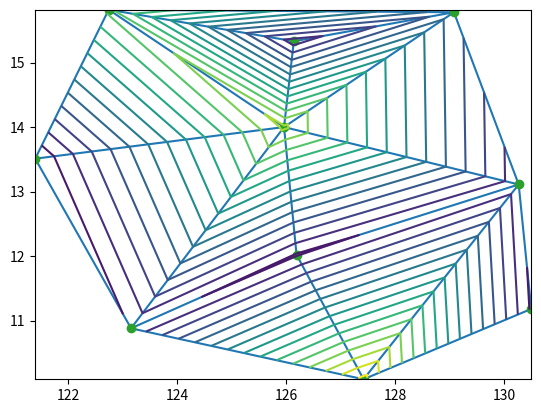

Recreate this plot in Python.
from scipy.spatial import Delaunay
import numpy as np
import matplotlib.pyplot as plt

points = np.array([[121.39 ,13.51], [126.19 ,12.02 ], [130.27 ,13.11 ],
                   [127.42 ,10.09 ], [126.14 ,15.33 ],
                   [125.96 ,14.00 ] ,[123.15 ,10.88 ] ,[130.50 ,11.18 ],
                   [129.08 ,15.78 ], [122.74 ,15.82 ]])
z = np.array([1.494, 1.934, 2.148,
                   9.155, 2.221,
                   8.100,2.039,1.916,
                   3.729,7.137])
tri = Delaunay(points)

plt.triplot(points[:,0], points[:,1], tri.simplices)
plt.plot(points[:,0], points[:,1], 'o')
plt.savefig('Delaunay_Triangulation.png'.format('Delaunay Triangulation'))
#plt.show()

# Graphical options for tricontouring
levels = np.arange(z.min(), z.max(), 0.5)
plt.tricontour(points[:,0], points[:,1], z[:], levels=levels)
plt.savefig('Delaunay_Linear_Interpolation.png'.format('Delaunay Linear Interpolation'))
#plt.show()
